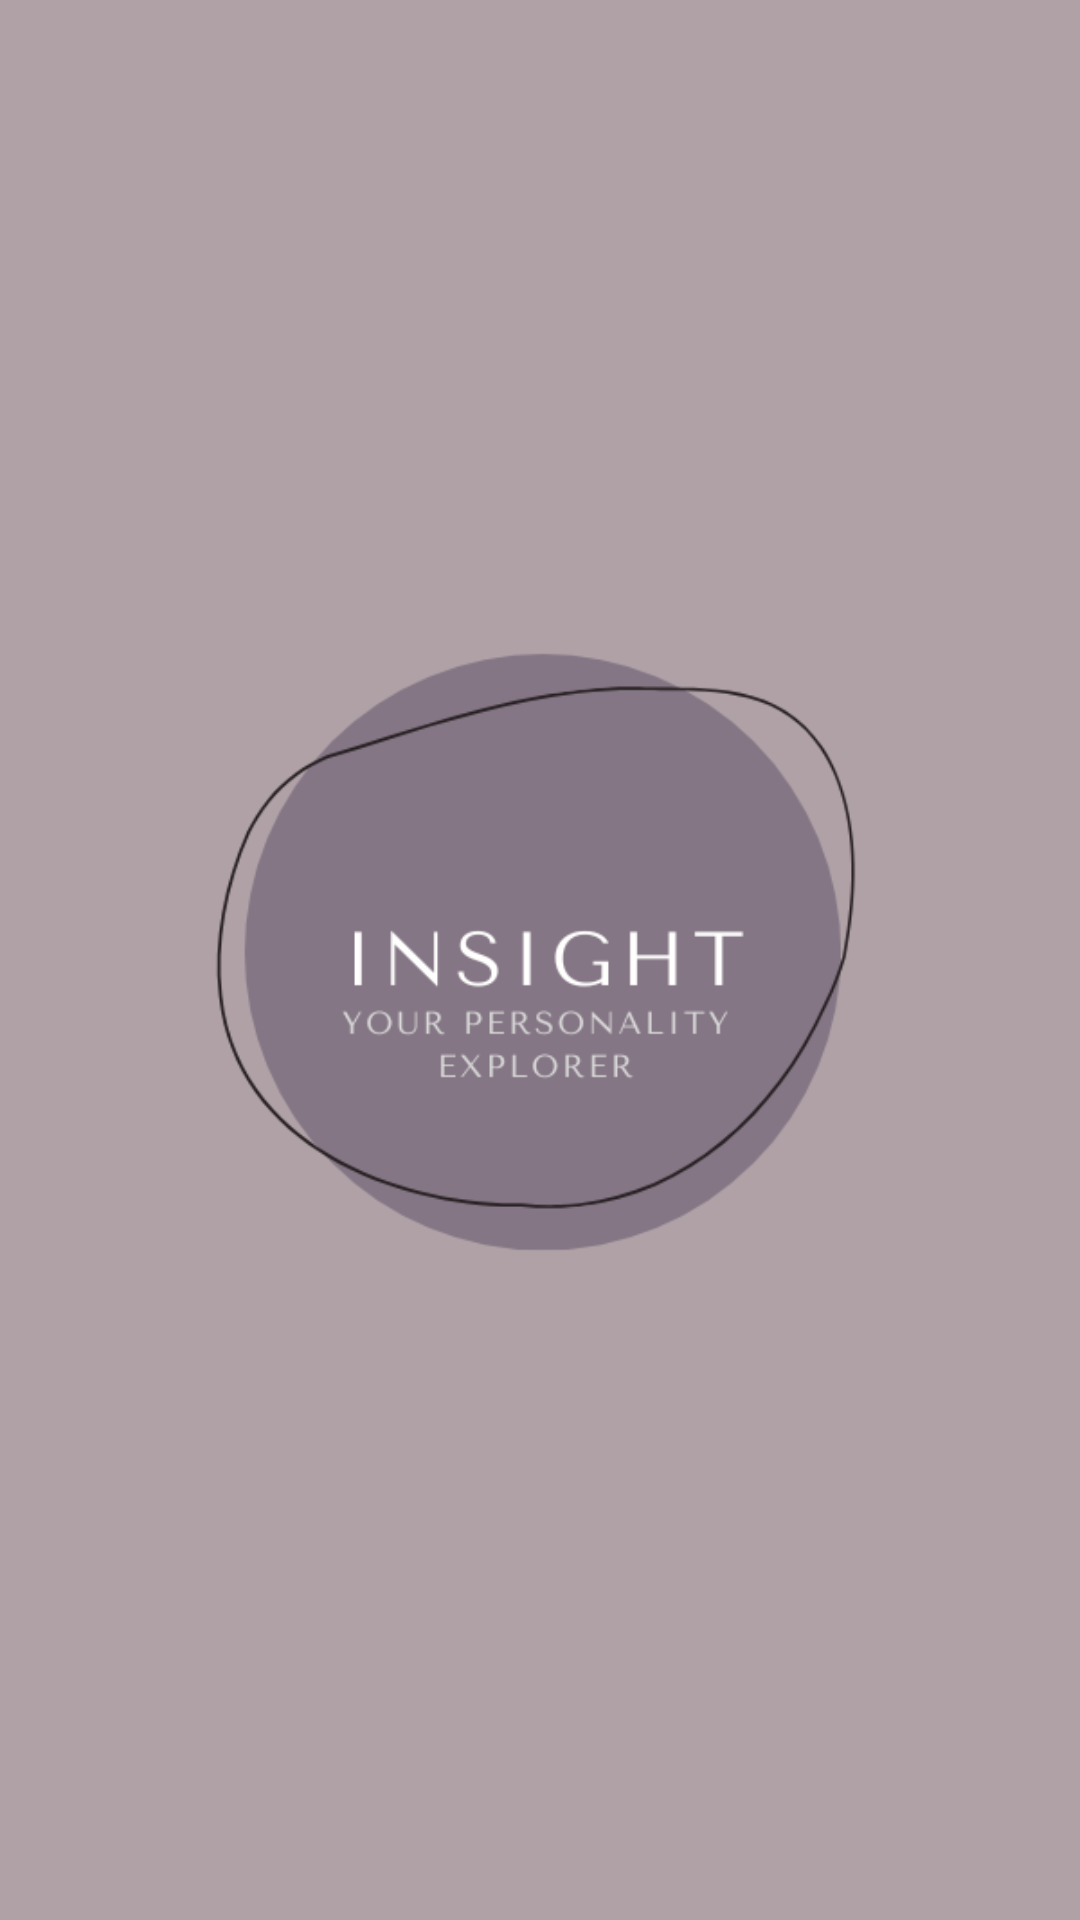

Android layout source for this screen:
<!-- AndroidManifest.xml: application theme Theme.Material3.Light -->
<!-- res/layout/activity_splash.xml -->
<?xml version="1.0" encoding="utf-8"?>
<LinearLayout xmlns:android="http://schemas.android.com/apk/res/android"
    xmlns:app="http://schemas.android.com/apk/res-auto"
    xmlns:tools="http://schemas.android.com/tools"
    android:layout_width="match_parent"
    android:layout_height="match_parent"
    android:background="#AFA1A6"
    android:gravity="center"
    tools:context=".Splash">


    <ImageView
        android:id="@+id/splash"
        android:layout_width="wrap_content"
        android:layout_height="300dp"
        android:layout_gravity="center_vertical"
        android:layout_weight="1"
        app:srcCompat="@drawable/splash" />
</LinearLayout>
<!-- resources referenced by this layout -->
<resources>
  <!-- drawable splash: png bitmap (drawable, 27071 bytes) -->
</resources>
